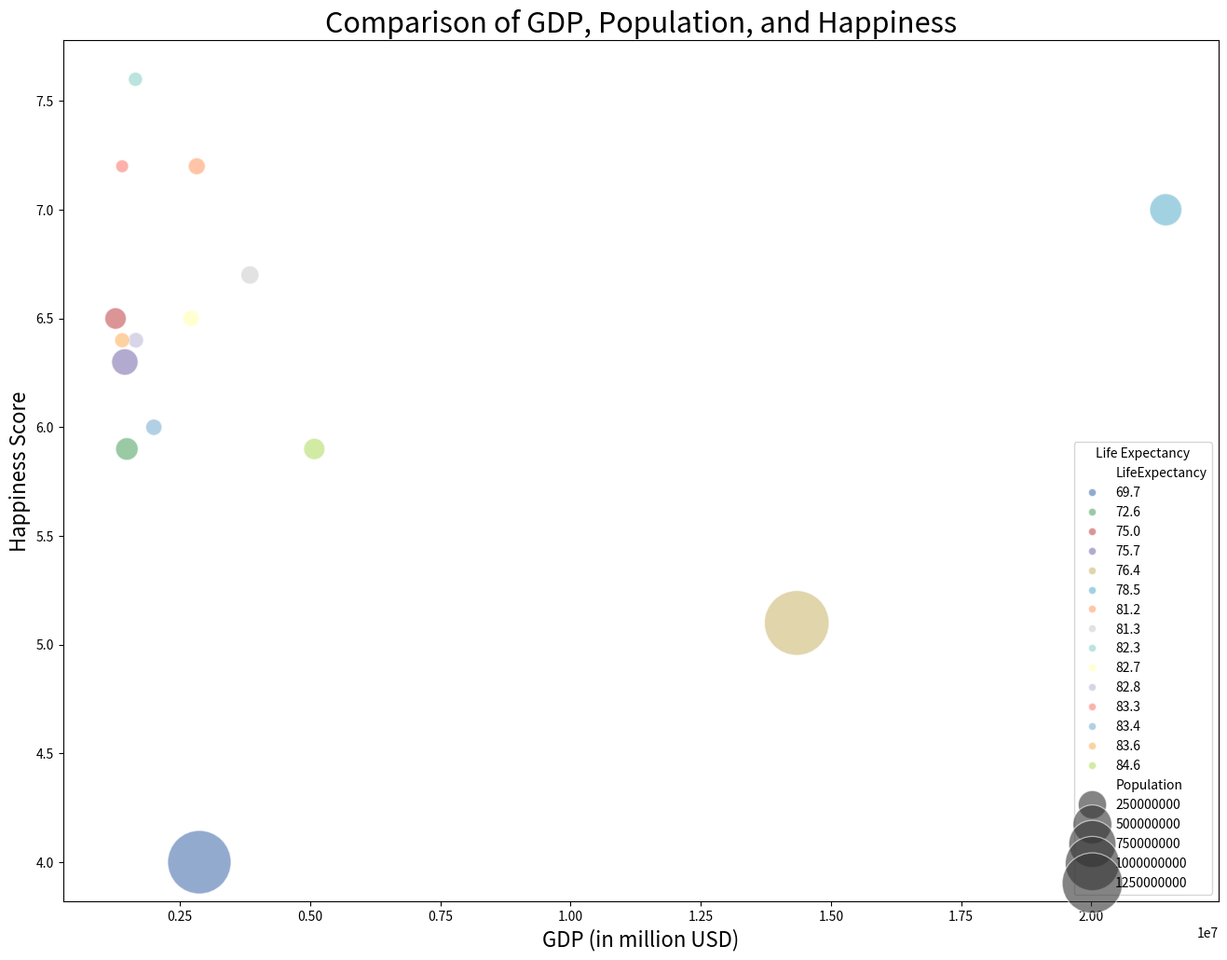

Source code (Python):

import seaborn as sns
import pandas as pd
import matplotlib.pyplot as plt

data = pd.DataFrame({
    'Country': ['USA', 'China', 'Japan', 'Germany', 'India', 'UK', 'France', 'Italy', 'Brazil', 'Canada', 'Russia', 'South Korea', 'Australia', 'Spain', 'Mexico'],
    'GDP': [21427700, 14342903, 5081770, 3845630, 2875142, 2825208, 2715518, 2001196, 1444731, 1647784, 1483490, 1655608, 1392687, 1393355, 1265772],
    'LifeExpectancy': [78.5, 76.4, 84.6, 81.3, 69.7, 81.2, 82.7, 83.4, 75.7, 82.3, 72.6, 82.8, 83.3, 83.6, 75.0],
    'Population': [331002651, 1439323776, 126476461, 83783942, 1380004385, 67886011, 65273511, 60461826, 212559417, 37742154, 145912025, 51269185, 25499884, 46754778, 128932753],
    'HappinessScore': [7.0, 5.1, 5.9, 6.7, 4.0, 7.2, 6.5, 6.0, 6.3, 7.6, 5.9, 6.4, 7.2, 6.4, 6.5]
})

plt.figure(figsize=(16, 12))
bubble_chart = sns.scatterplot(
    data=data,
    x='GDP',
    y='HappinessScore',
    size='Population',
    hue='LifeExpectancy',
    palette=['#4c72b0', '#55a868', '#c44e52', '#8172b2', '#ccb974', '#64b5cd', '#ff9f6b', '#cfcfcf', '#8dd3c7', '#ffffb3', '#bebada', '#fb8072', '#80b1d3', '#fdb462', '#b3de69'],
    sizes=(100, 2500),
    alpha=0.6
)

plt.legend(title='Life Expectancy')
plt.title('Comparison of GDP, Population, and Happiness', fontsize=22)
plt.xlabel('GDP (in million USD)', fontsize=16)
plt.ylabel('Happiness Score', fontsize=16)
plt.show()
